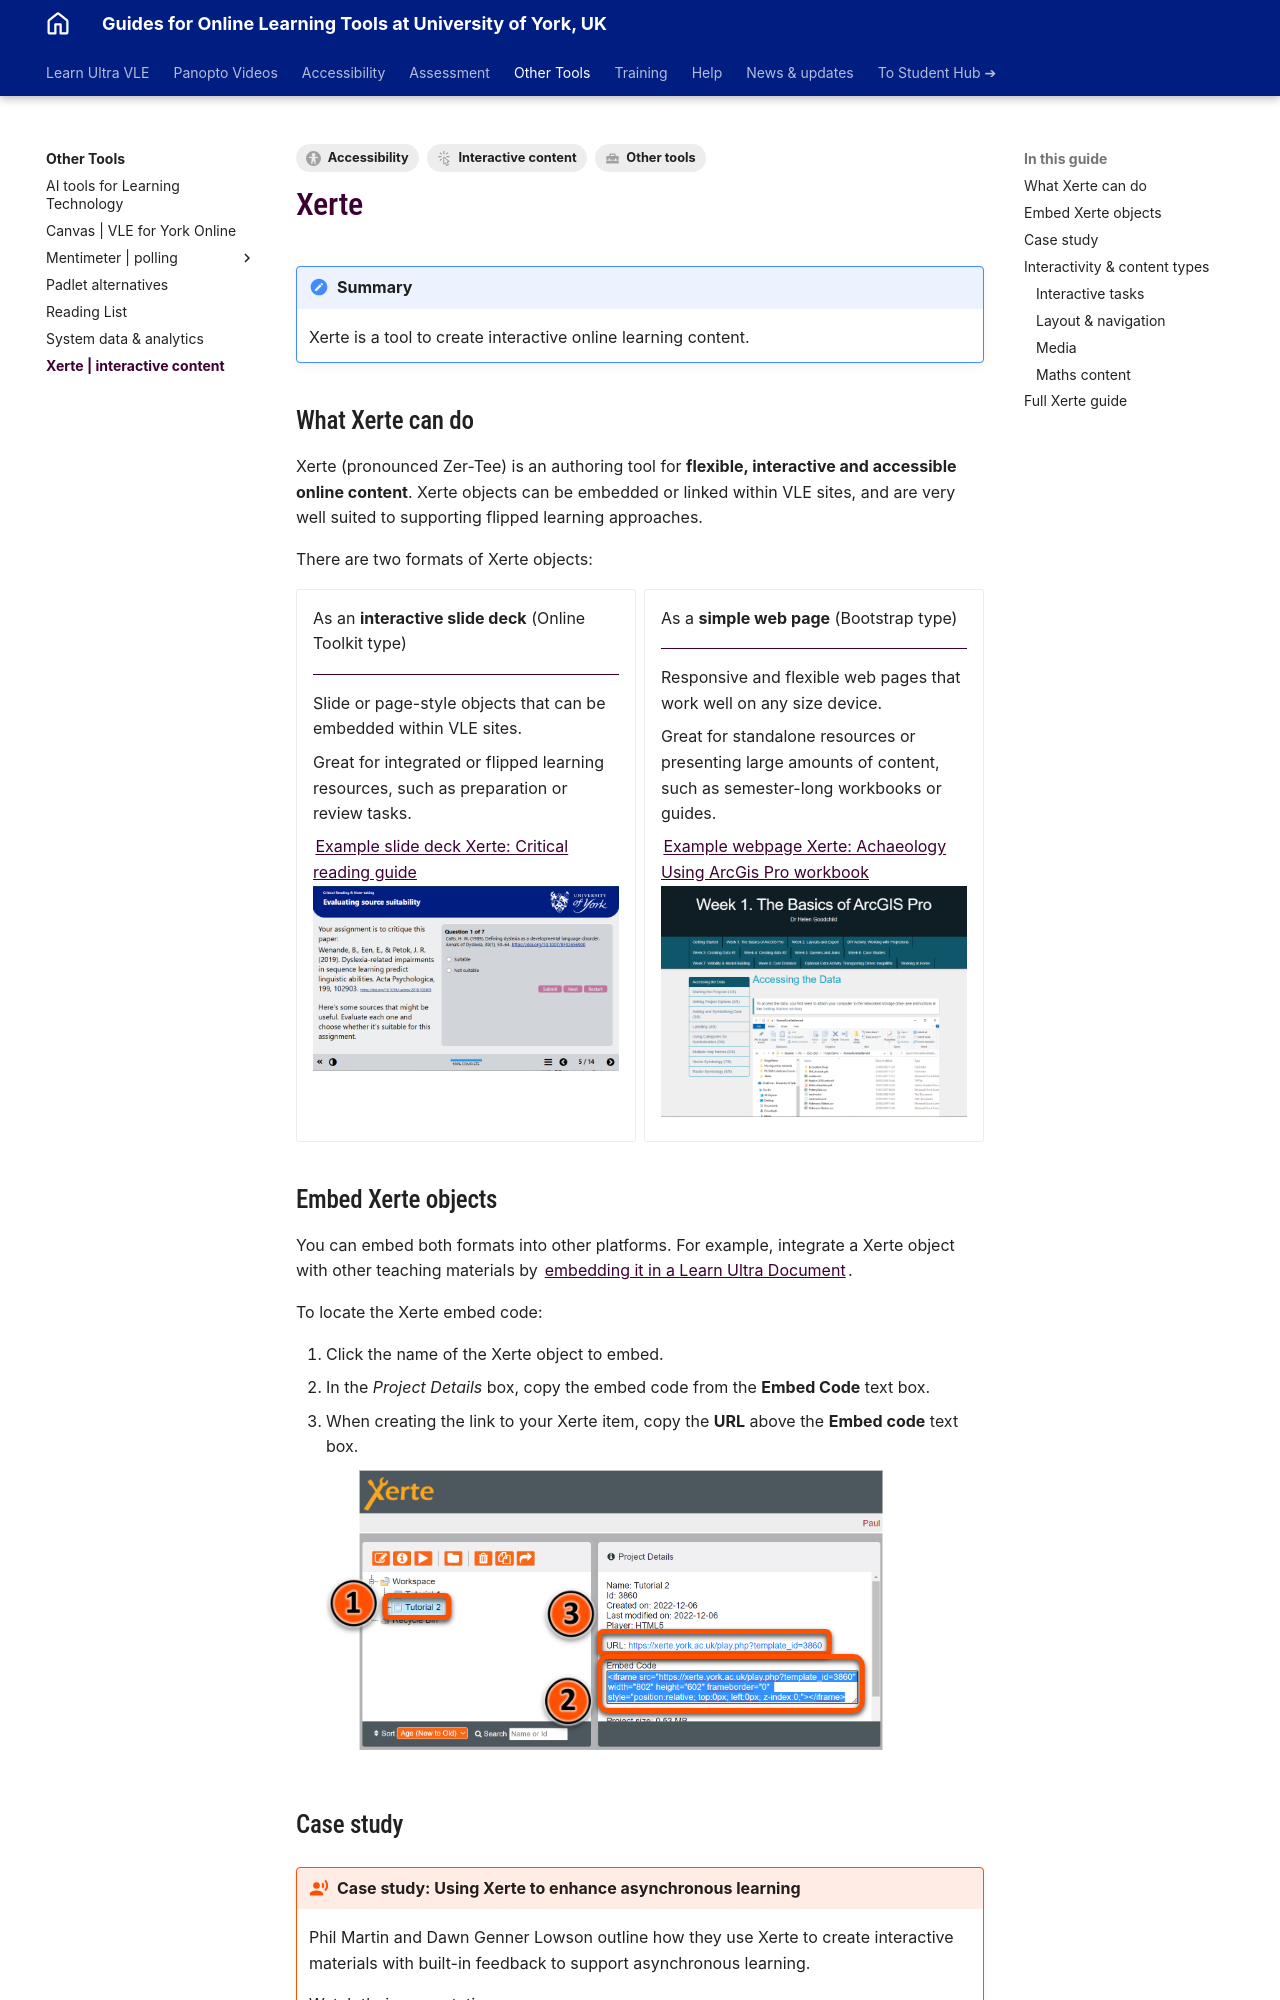

repository: PDLT-University-of-York/test-split-site · page: other-tools/xerte/index.html · generator: mkdocs

---
tags:
    - Accessibility
    - Interactive content
    - Other tools
---

# Xerte

!!! Summary
    Xerte is a tool to create interactive online learning content.
    
## What Xerte can do

Xerte (pronounced Zer-Tee) is an authoring tool for **flexible, interactive and accessible online content**. Xerte objects can be embedded or linked within VLE sites, and are very well suited to supporting flipped learning approaches.

There are two formats of Xerte objects:

<div class="grid cards" markdown>

- As an **interactive slide deck** (Online Toolkit type)

    ---
    Slide or page-style objects that can be embedded within VLE sites.
   
    Great for integrated or flipped learning resources, such as preparation or review tasks.

    [Example slide deck Xerte: Critical reading guide](https://xerte.york.ac.uk/play.php?template_id=1746)
    </br>![MCQ quiz within a slides-stlye Xerte object](images/xerte-quiz.png)

- As a **simple web page** (Bootstrap type)

    ---
    Responsive and flexible web pages that work well on any size device.
    
    Great for standalone resources or presenting large amounts of content, such as semester-long workbooks or guides.

    [Example webpage Xerte: Achaeology Using ArcGis Pro workbook](https://xerte.york.ac.uk/play.php?template_id=1267)
    </br>![Webpage style Xerte workbook with section and navigation](images/xerte-bootstrap.png)

</div>
